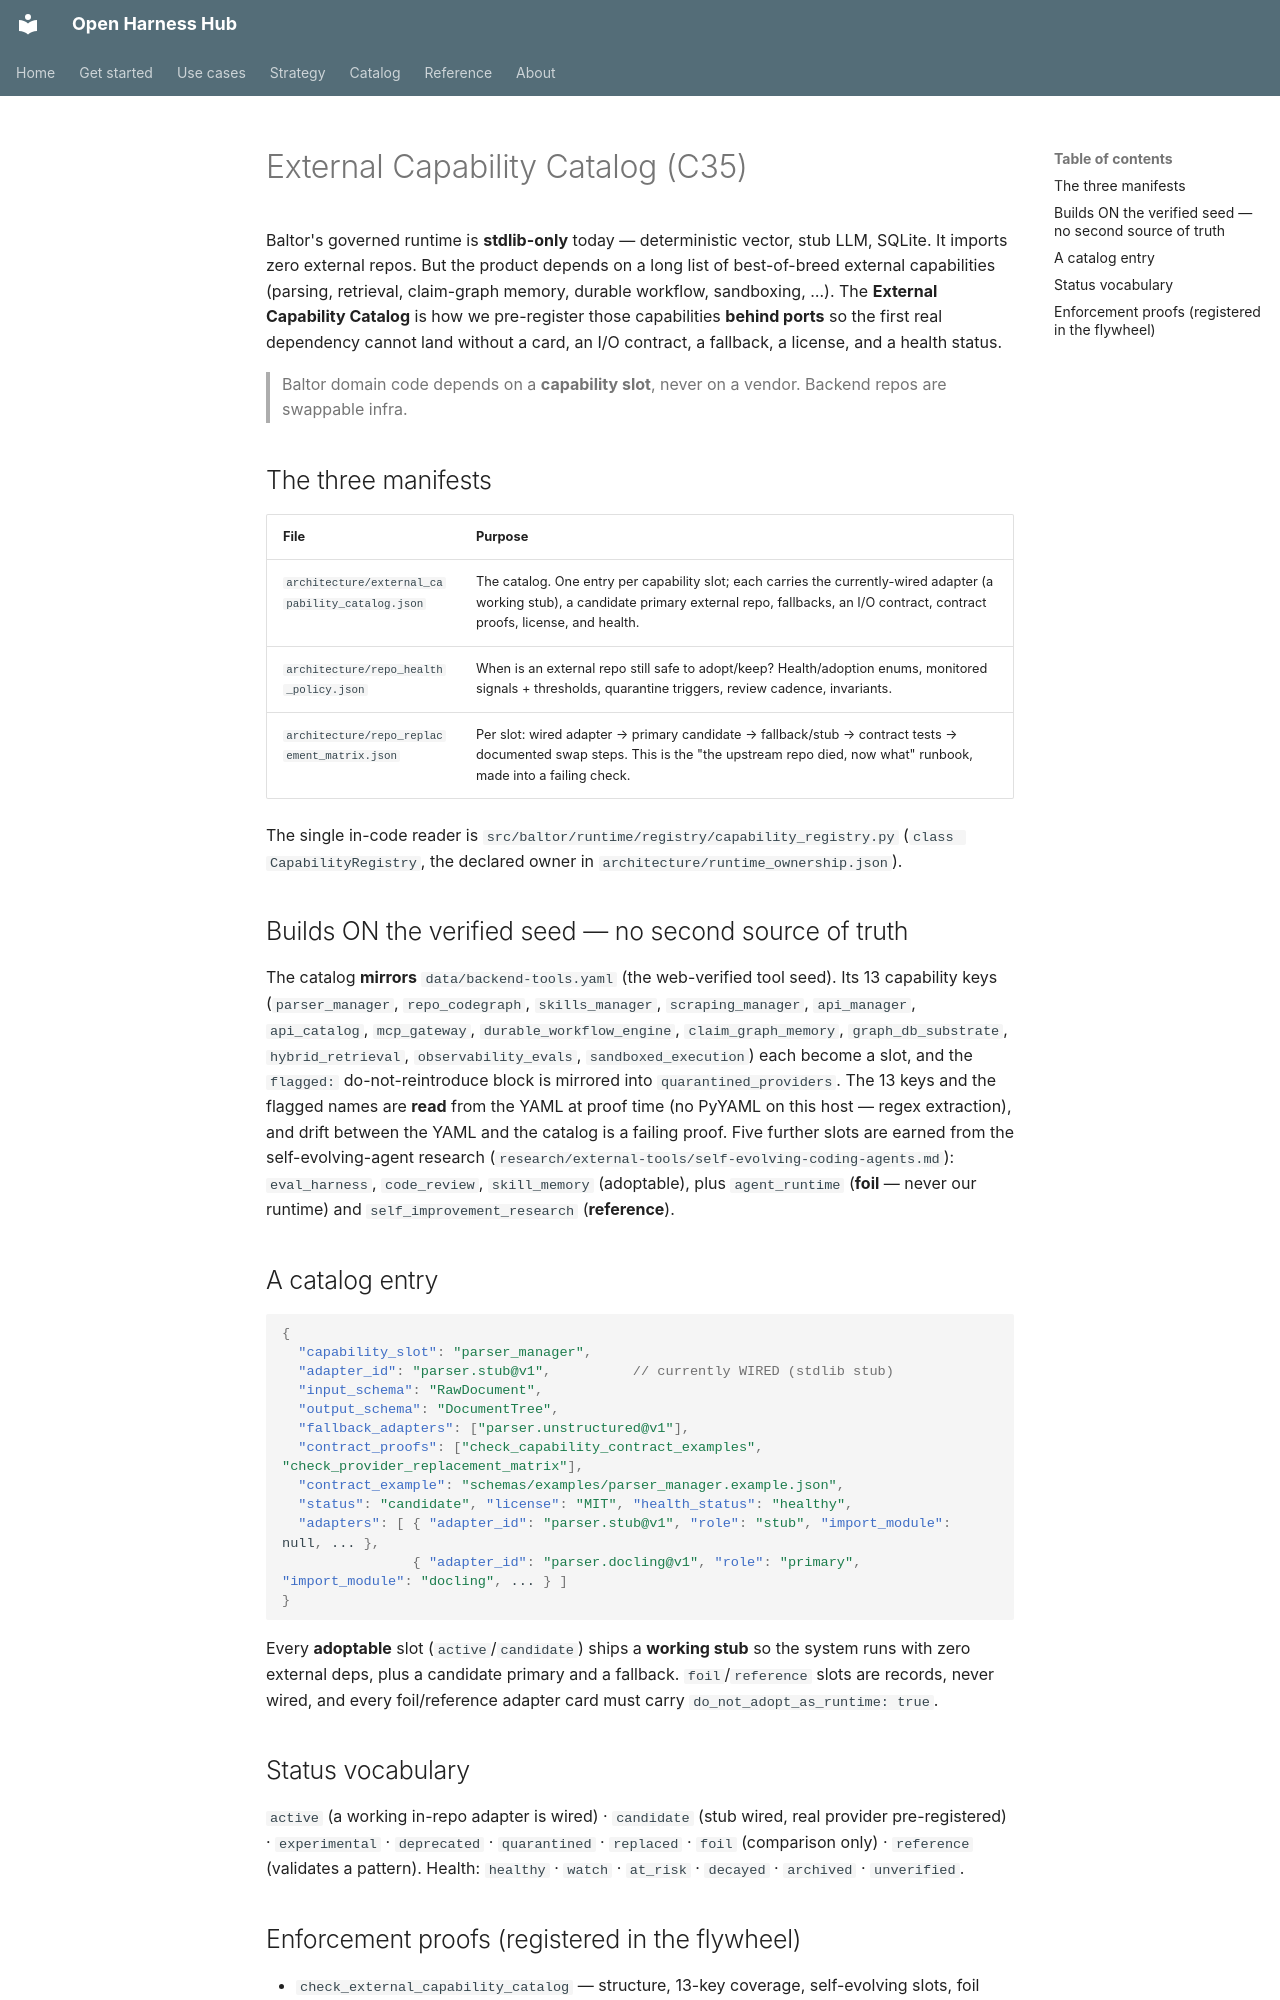

repository: Amarel-Taylor-Scott/open-harness-hub · page: architecture/external-capability-catalog/index.html · generator: mkdocs

# External Capability Catalog (C35)

Baltor's governed runtime is **stdlib-only** today — deterministic vector, stub LLM, SQLite. It imports zero
external repos. But the product depends on a long list of best-of-breed external capabilities (parsing,
retrieval, claim-graph memory, durable workflow, sandboxing, …). The **External Capability Catalog** is how we
pre-register those capabilities **behind ports** so the first real dependency cannot land without a card, an
I/O contract, a fallback, a license, and a health status.

> Baltor domain code depends on a **capability slot**, never on a vendor. Backend repos are swappable infra.

## The three manifests

| File | Purpose |
|---|---|
| `architecture/external_capability_catalog.json` | The catalog. One entry per capability slot; each carries the currently-wired adapter (a working stub), a candidate primary external repo, fallbacks, an I/O contract, contract proofs, license, and health. |
| `architecture/repo_health_policy.json` | When is an external repo still safe to adopt/keep? Health/adoption enums, monitored signals + thresholds, quarantine triggers, review cadence, invariants. |
| `architecture/repo_replacement_matrix.json` | Per slot: wired adapter → primary candidate → fallback/stub → contract tests → documented swap steps. This is the "the upstream repo died, now what" runbook, made into a failing check. |

The single in-code reader is `src/baltor/runtime/registry/capability_registry.py`
(`class CapabilityRegistry`, the declared owner in `architecture/runtime_ownership.json`).

## Builds ON the verified seed — no second source of truth

The catalog **mirrors** `data/backend-tools.yaml` (the web-verified tool seed). Its 13 capability keys
(`parser_manager`, `repo_codegraph`, `skills_manager`, `scraping_manager`, `api_manager`, `api_catalog`,
`mcp_gateway`, `durable_workflow_engine`, `claim_graph_memory`, `graph_db_substrate`, `hybrid_retrieval`,
`observability_evals`, `sandboxed_execution`) each become a slot, and the `flagged:` do-not-reintroduce block
is mirrored into `quarantined_providers`. The 13 keys and the flagged names are **read** from the YAML at proof
time (no PyYAML on this host — regex extraction), and drift between the YAML and the catalog is a failing
proof. Five further slots are earned from the self-evolving-agent research
(`research/external-tools/self-evolving-coding-agents.md`): `eval_harness`, `code_review`, `skill_memory`
(adoptable), plus `agent_runtime` (**foil** — never our runtime) and `self_improvement_research` (**reference**).

## A catalog entry

```json
{
  "capability_slot": "parser_manager",
  "adapter_id": "parser.stub@v1",          // currently WIRED (stdlib stub)
  "input_schema": "RawDocument",
  "output_schema": "DocumentTree",
  "fallback_adapters": ["parser.unstructured@v1"],
  "contract_proofs": ["check_capability_contract_examples", "check_provider_replacement_matrix"],
  "contract_example": "schemas/examples/parser_manager.example.json",
  "status": "candidate", "license": "MIT", "health_status": "healthy",
  "adapters": [ { "adapter_id": "parser.stub@v1", "role": "stub", "import_module": null, ... },
                { "adapter_id": "parser.docling@v1", "role": "primary", "import_module": "docling", ... } ]
}
```

Every **adoptable** slot (`active`/`candidate`) ships a **working stub** so the system runs with zero external
deps, plus a candidate primary and a fallback. `foil`/`reference` slots are records, never wired, and every
foil/reference adapter card must carry `do_not_adopt_as_runtime: true`.

## Status vocabulary

`active` (a working in-repo adapter is wired) · `candidate` (stub wired, real provider pre-registered) ·
`experimental` · `deprecated` · `quarantined` · `replaced` · `foil` (comparison only) · `reference` (validates
a pattern). Health: `healthy` · `watch` · `at_risk` · `decayed` · `archived` · `unverified`.
